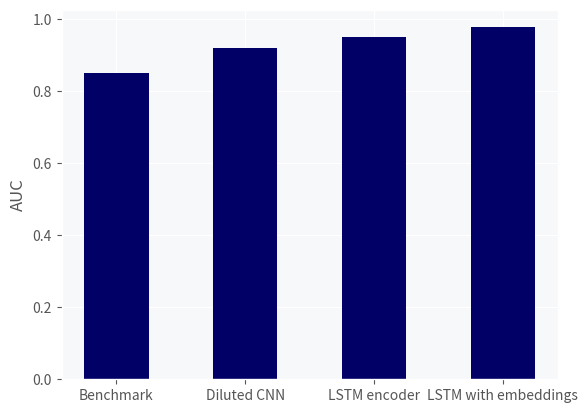

This chart was generated by the following Python code:
import numpy as np
import matplotlib as mpl
import matplotlib.pyplot as plt

plt.style.use('ggplot')

gray = '#f7f8f9'
mpl.rc('axes', facecolor=gray)

y = [0.85, 0.92, 0.95, 0.977]
x = np.arange(4)
labels = ['Benchmark', 'Diluted CNN', 'LSTM encoder', 'LSTM with embeddings']
width = 0.5
color = '#000067'
ylabel = 'AUC'

plt.bar(x, y, width, color=color)
plt.xticks(x)
plt.gca().set_xticklabels(labels)
plt.ylabel(ylabel)

plt.show()
